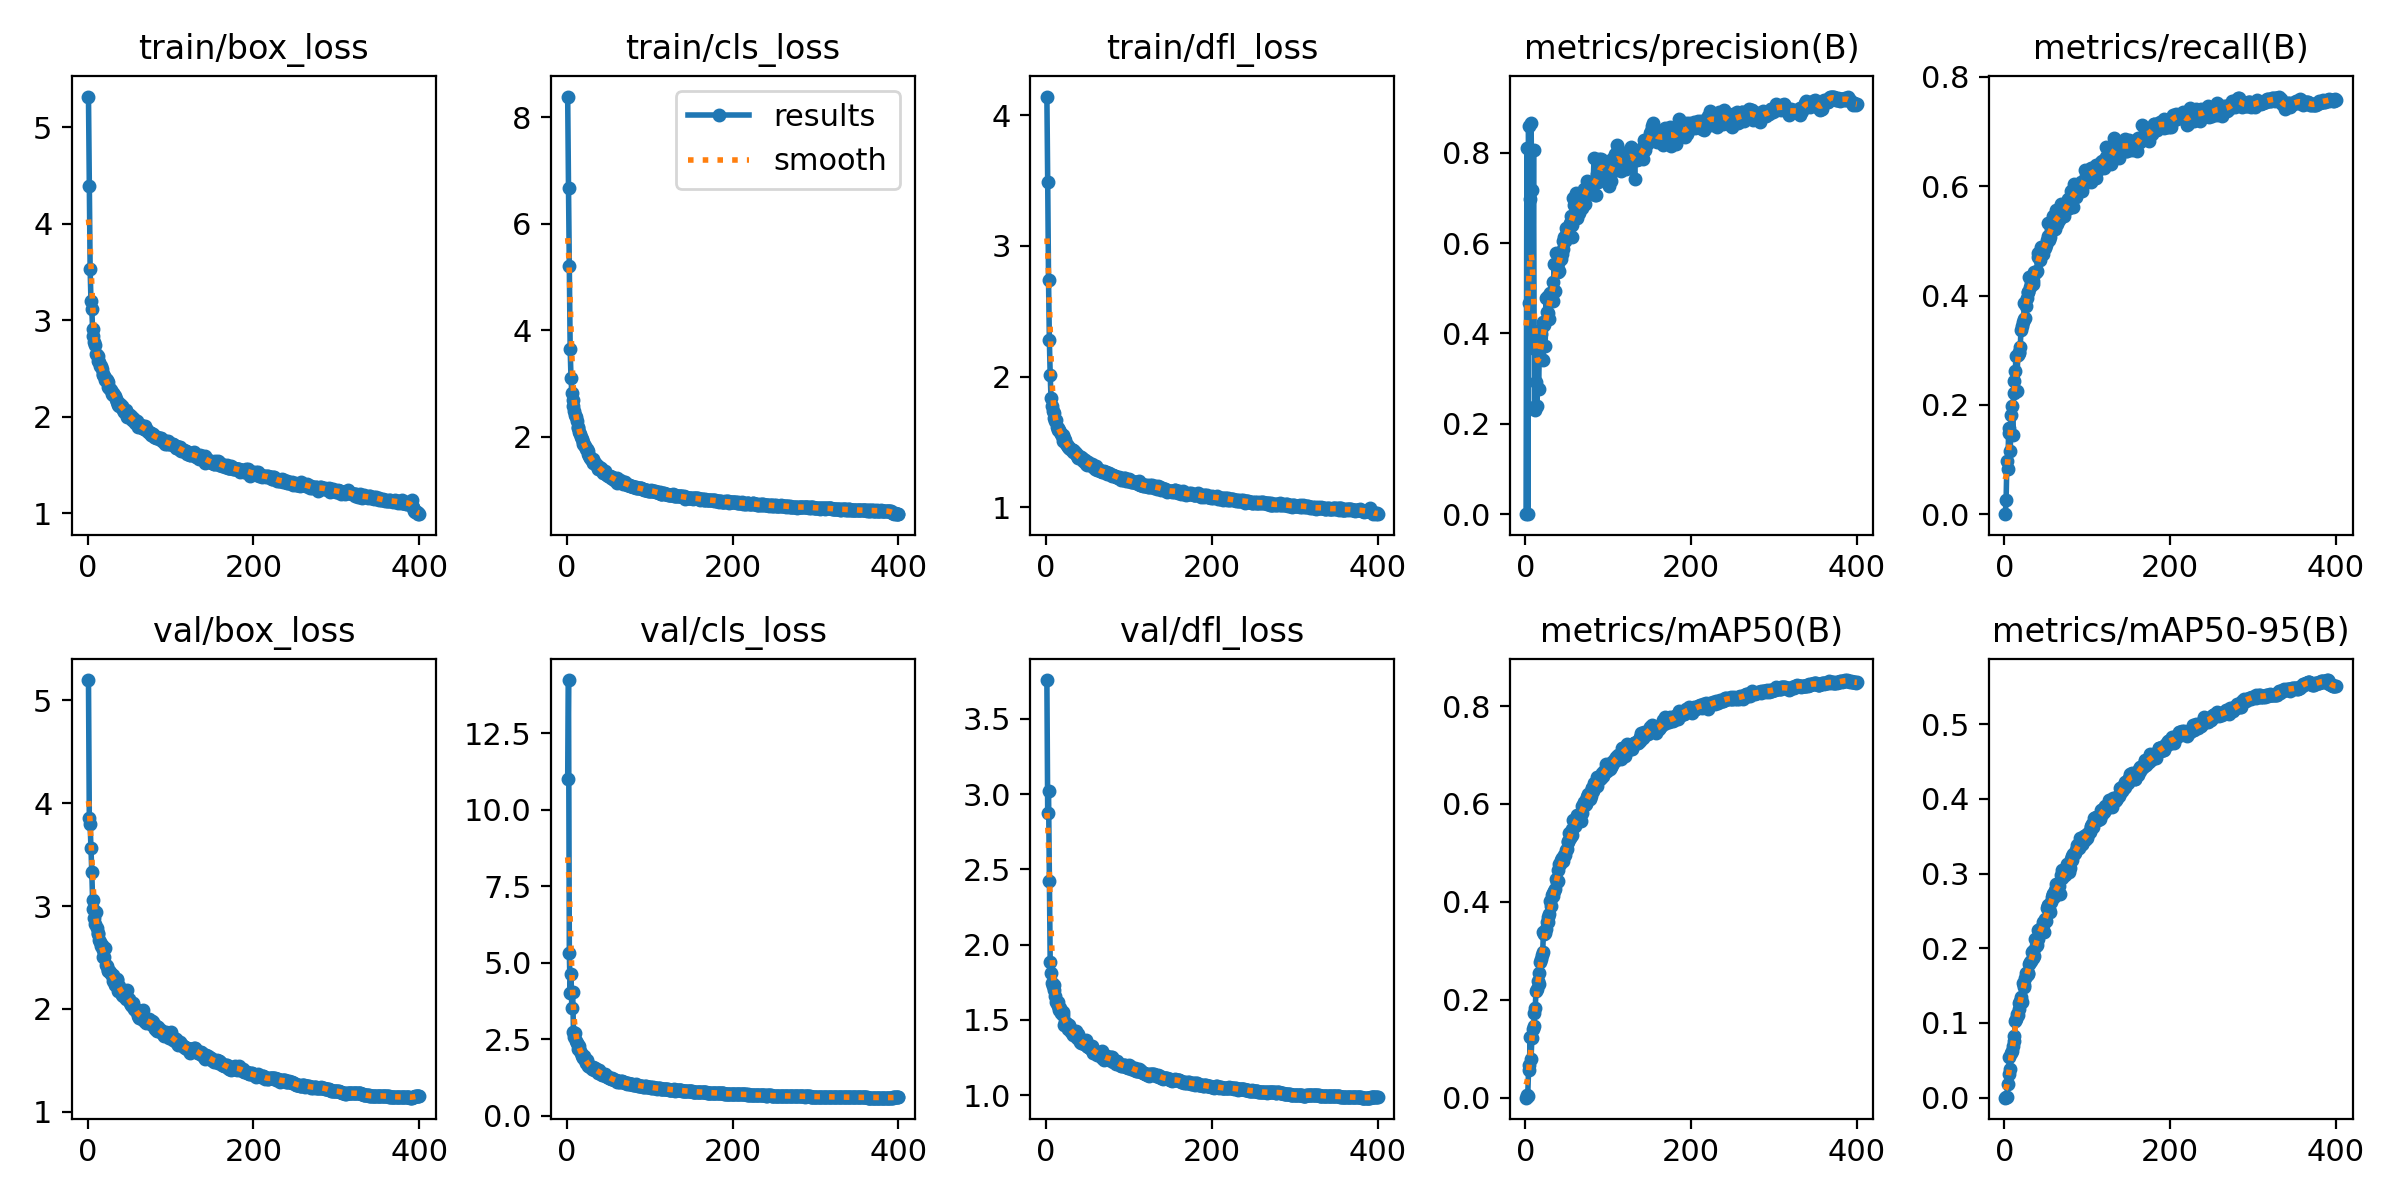

The table this chart was drawn from, first rows:
epoch, train/box_loss, train/cls_loss, train/dfl_loss, metrics/precision(B), metrics/recall(B), metrics/mAP50(B), metrics/mAP50-95(B), val/box_loss, val/cls_loss, val/dfl_loss, lr/pg0, lr/pg1, lr/pg2
1, 5.321, 8.39, 4.143, 0, 0, 0, 0, 5.196, 11, 3.758, 0.003317, 0.003317, 0.003317
2, 4.39, 6.677, 3.489, 0.8107, 0.02667, 0.00467, 0.00118, 3.854, 14.24, 2.877, 0.006634, 0.006634, 0.006634
3, 3.531, 5.2, 2.737, 0.00118, 0.09783, 0.00413, 0.00153, 3.794, 5.309, 3.018, 0.009935, 0.009935, 0.009935
4, 3.201, 3.659, 2.278, 0.8595, 0.0825, 0.05652, 0.01843, 3.563, 4.021, 2.425, 0.009926, 0.009926, 0.009926
5, 3.116, 3.106, 2.013, 0.4682, 0.1483, 0.06733, 0.03111, 3.329, 4.62, 1.886, 0.009926, 0.009926, 0.009926
6, 2.906, 2.821, 1.834, 0.6983, 0.1582, 0.125, 0.05388, 3.055, 3.527, 1.812, 0.009901, 0.009901, 0.009901
7, 2.833, 2.689, 1.776, 0.8651, 0.1158, 0.0799, 0.03826, 2.968, 4.05, 1.747, 0.009876, 0.009876, 0.009876
8, 2.779, 2.581, 1.734, 0.7167, 0.182, 0.1225, 0.05958, 2.887, 2.737, 1.729, 0.009851, 0.009851, 0.009851
9, 2.747, 2.494, 1.725, 0.3681, 0.1982, 0.1402, 0.06248, 2.822, 2.576, 1.7, 0.009827, 0.009827, 0.009827
10, 2.651, 2.404, 1.681, 0.8058, 0.1448, 0.1464, 0.06965, 2.941, 2.713, 1.731, 0.009802, 0.009802, 0.009802
11, 2.639, 2.365, 1.657, 0.2369, 0.2209, 0.1724, 0.07652, 2.782, 2.421, 1.659, 0.009777, 0.009777, 0.009777
12, 2.633, 2.3, 1.665, 0.2306, 0.2435, 0.184, 0.08299, 2.736, 2.377, 1.621, 0.009753, 0.009753, 0.009753
13, 2.58, 2.187, 1.616, 0.2925, 0.2617, 0.2176, 0.1028, 2.725, 2.177, 1.613, 0.009728, 0.009728, 0.009728
14, 2.565, 2.171, 1.609, 0.2387, 0.2902, 0.2226, 0.1054, 2.671, 2.315, 1.618, 0.009703, 0.009703, 0.009703
15, 2.53, 2.098, 1.592, 0.3841, 0.2251, 0.2389, 0.1126, 2.655, 2.278, 1.59, 0.009678, 0.009678, 0.009678
16, 2.526, 2.054, 1.588, 0.2781, 0.2919, 0.2329, 0.1103, 2.611, 2.108, 1.567, 0.009654, 0.009654, 0.009654
17, 2.499, 1.997, 1.576, 0.3531, 0.2952, 0.2554, 0.1182, 2.617, 2.046, 1.576, 0.009629, 0.009629, 0.009629
18, 2.446, 1.959, 1.56, 0.4068, 0.2971, 0.2775, 0.1267, 2.507, 1.94, 1.544, 0.009604, 0.009604, 0.009604
19, 2.433, 1.905, 1.549, 0.3995, 0.3058, 0.2839, 0.1288, 2.573, 1.947, 1.555, 0.009579, 0.009579, 0.009579
20, 2.418, 1.865, 1.552, 0.3723, 0.3377, 0.2923, 0.1348, 2.504, 1.871, 1.534, 0.009555, 0.009555, 0.009555
21, 2.383, 1.845, 1.505, 0.3408, 0.3446, 0.2972, 0.1278, 2.592, 1.961, 1.552, 0.00953, 0.00953, 0.00953
22, 2.397, 1.825, 1.527, 0.4253, 0.3523, 0.3387, 0.1533, 2.423, 1.829, 1.465, 0.009505, 0.009505, 0.009505
23, 2.377, 1.78, 1.516, 0.4184, 0.3575, 0.3338, 0.1509, 2.414, 1.72, 1.484, 0.00948, 0.00948, 0.00948
24, 2.356, 1.765, 1.482, 0.3725, 0.3867, 0.3356, 0.1488, 2.374, 1.827, 1.479, 0.009456, 0.009456, 0.009456
25, 2.307, 1.726, 1.479, 0.4776, 0.3581, 0.3454, 0.1604, 2.371, 1.685, 1.474, 0.009431, 0.009431, 0.009431
26, 2.297, 1.673, 1.458, 0.447, 0.3811, 0.3579, 0.1663, 2.369, 1.623, 1.456, 0.009406, 0.009406, 0.009406
27, 2.285, 1.642, 1.47, 0.482, 0.3951, 0.3592, 0.1649, 2.361, 1.625, 1.443, 0.009381, 0.009381, 0.009381
28, 2.279, 1.606, 1.457, 0.445, 0.4062, 0.3691, 0.1674, 2.342, 1.582, 1.463, 0.009357, 0.009357, 0.009357
29, 2.238, 1.59, 1.442, 0.4322, 0.4067, 0.3754, 0.1656, 2.33, 1.598, 1.437, 0.009332, 0.009332, 0.009332
30, 2.226, 1.569, 1.443, 0.49, 0.434, 0.4019, 0.1796, 2.268, 1.533, 1.417, 0.009307, 0.009307, 0.009307
31, 2.246, 1.578, 1.438, 0.4797, 0.4152, 0.3922, 0.1817, 2.328, 1.593, 1.435, 0.009282, 0.009282, 0.009282
32, 2.221, 1.517, 1.438, 0.4843, 0.4228, 0.4135, 0.1836, 2.275, 1.51, 1.409, 0.009258, 0.009258, 0.009258
33, 2.217, 1.521, 1.42, 0.4728, 0.4269, 0.4123, 0.195, 2.236, 1.49, 1.4, 0.009233, 0.009233, 0.009233
34, 2.182, 1.508, 1.427, 0.5129, 0.4266, 0.4175, 0.1961, 2.253, 1.547, 1.407, 0.009208, 0.009208, 0.009208
35, 2.162, 1.474, 1.415, 0.5545, 0.4214, 0.422, 0.1872, 2.284, 1.529, 1.419, 0.009183, 0.009183, 0.009183
36, 2.153, 1.473, 1.412, 0.4946, 0.4423, 0.4269, 0.189, 2.295, 1.49, 1.425, 0.009158, 0.009158, 0.009158
37, 2.122, 1.428, 1.393, 0.5771, 0.4417, 0.4462, 0.2121, 2.172, 1.41, 1.379, 0.009134, 0.009134, 0.009134
38, 2.117, 1.404, 1.38, 0.547, 0.4437, 0.4415, 0.2034, 2.226, 1.401, 1.405, 0.009109, 0.009109, 0.009109
39, 2.129, 1.428, 1.386, 0.5363, 0.4453, 0.4436, 0.205, 2.187, 1.489, 1.383, 0.009084, 0.009084, 0.009084
40, 2.114, 1.41, 1.393, 0.5569, 0.4703, 0.4643, 0.2126, 2.179, 1.432, 1.37, 0.009059, 0.009059, 0.009059
41, 2.115, 1.41, 1.379, 0.5381, 0.478, 0.4768, 0.2251, 2.135, 1.353, 1.356, 0.009035, 0.009035, 0.009035
42, 2.098, 1.378, 1.383, 0.5791, 0.4759, 0.4772, 0.2246, 2.148, 1.327, 1.35, 0.00901, 0.00901, 0.00901
43, 2.071, 1.354, 1.375, 0.5657, 0.4642, 0.4857, 0.2236, 2.128, 1.364, 1.352, 0.008985, 0.008985, 0.008985
44, 2.054, 1.323, 1.367, 0.576, 0.4885, 0.4897, 0.2275, 2.144, 1.338, 1.359, 0.00896, 0.00896, 0.00896
45, 2.057, 1.345, 1.358, 0.6056, 0.4803, 0.4825, 0.2248, 2.133, 1.313, 1.351, 0.008936, 0.008936, 0.008936
46, 2.075, 1.351, 1.357, 0.5859, 0.4838, 0.4905, 0.2306, 2.097, 1.37, 1.339, 0.008911, 0.008911, 0.008911
47, 2.031, 1.31, 1.359, 0.6125, 0.4764, 0.4952, 0.2357, 2.104, 1.298, 1.338, 0.008886, 0.008886, 0.008886
48, 2.002, 1.284, 1.333, 0.6038, 0.4894, 0.495, 0.2224, 2.185, 1.297, 1.364, 0.008861, 0.008861, 0.008861
49, 2.03, 1.275, 1.343, 0.6336, 0.4878, 0.5062, 0.2389, 2.094, 1.244, 1.33, 0.008837, 0.008837, 0.008837
50, 2.007, 1.272, 1.327, 0.6255, 0.4918, 0.5086, 0.2369, 2.095, 1.274, 1.33, 0.008812, 0.008812, 0.008812
51, 2.019, 1.263, 1.343, 0.6186, 0.5015, 0.5228, 0.2541, 2.062, 1.232, 1.322, 0.008787, 0.008787, 0.008787
52, 1.992, 1.256, 1.335, 0.63, 0.5094, 0.5241, 0.258, 2.043, 1.224, 1.319, 0.008762, 0.008762, 0.008762
53, 1.969, 1.233, 1.323, 0.6356, 0.5332, 0.5413, 0.2565, 2.046, 1.187, 1.315, 0.008738, 0.008738, 0.008738
54, 1.993, 1.253, 1.326, 0.6444, 0.5019, 0.5299, 0.2529, 2.028, 1.225, 1.31, 0.008713, 0.008713, 0.008713
55, 1.963, 1.24, 1.328, 0.6597, 0.5067, 0.5356, 0.2491, 2.057, 1.201, 1.325, 0.008688, 0.008688, 0.008688
56, 1.976, 1.218, 1.32, 0.6392, 0.5217, 0.5376, 0.2626, 2.002, 1.184, 1.302, 0.008663, 0.008663, 0.008663
57, 1.935, 1.194, 1.305, 0.6143, 0.5264, 0.5482, 0.269, 1.986, 1.158, 1.283, 0.008639, 0.008639, 0.008639
58, 1.949, 1.203, 1.315, 0.6998, 0.5235, 0.5677, 0.2731, 1.997, 1.154, 1.301, 0.008614, 0.008614, 0.008614
59, 1.934, 1.185, 1.291, 0.6842, 0.5452, 0.5658, 0.2725, 1.966, 1.149, 1.29, 0.008589, 0.008589, 0.008589
60, 1.959, 1.231, 1.314, 0.6579, 0.5303, 0.5557, 0.2691, 1.974, 1.143, 1.29, 0.008564, 0.008564, 0.008564
... 340 more rows
